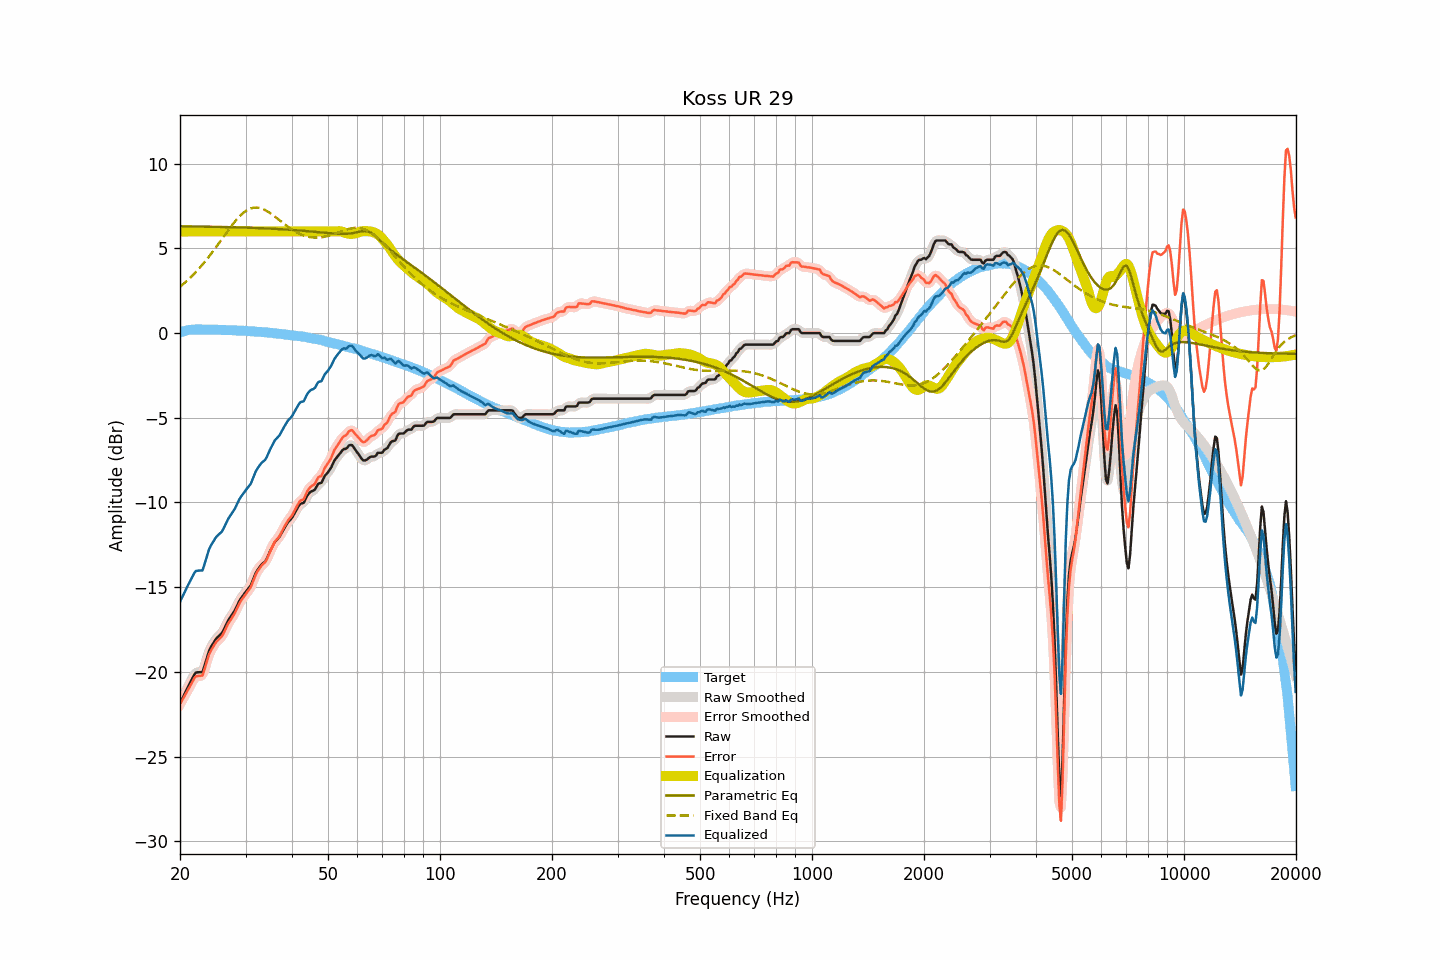

Source data for this figure (header and first rows):
frequency, raw, smoothed, error, error_smoothed, equalization, parametric_eq, fixed_band_eq, equalized_raw, equalized_smoothed, target
20.00, -21.87, -21.87, -21.91, -21.91, 6.00, 6.30, 2.74, -15.87, -15.87, 0.04
20.20, -21.67, -21.67, -21.74, -21.74, 6.00, 6.30, 2.81, -15.67, -15.67, 0.07
20.40, -21.47, -21.47, -21.57, -21.57, 6.00, 6.30, 2.89, -15.47, -15.47, 0.10
20.61, -21.28, -21.27, -21.41, -21.40, 6.00, 6.30, 2.98, -15.28, -15.27, 0.12
20.81, -21.08, -21.08, -21.23, -21.23, 6.00, 6.30, 3.06, -15.08, -15.08, 0.15
21.02, -20.88, -20.89, -21.06, -21.06, 6.00, 6.30, 3.15, -14.88, -14.89, 0.18
21.23, -20.70, -20.69, -20.89, -20.89, 6.00, 6.30, 3.24, -14.70, -14.69, 0.19
21.44, -20.51, -20.50, -20.71, -20.71, 6.00, 6.30, 3.33, -14.51, -14.50, 0.20
21.66, -20.33, -20.32, -20.54, -20.52, 6.00, 6.30, 3.42, -14.33, -14.32, 0.21
21.87, -20.15, -20.16, -20.36, -20.38, 6.00, 6.29, 3.52, -14.15, -14.16, 0.21
22.09, -20.04, -20.06, -20.26, -20.28, 6.00, 6.29, 3.62, -14.04, -14.06, 0.22
22.31, -20.03, -20.02, -20.25, -20.24, 6.00, 6.29, 3.72, -14.03, -14.02, 0.22
22.54, -20.02, -20.04, -20.24, -20.26, 6.00, 6.29, 3.83, -14.02, -14.04, 0.22
22.76, -20.02, -20.03, -20.24, -20.25, 6.00, 6.29, 3.94, -14.02, -14.03, 0.22
22.99, -20.01, -19.93, -20.22, -20.14, 6.00, 6.29, 4.05, -14.01, -13.93, 0.21
23.22, -19.72, -19.73, -19.93, -19.93, 6.00, 6.29, 4.16, -13.72, -13.73, 0.20
23.45, -19.41, -19.43, -19.61, -19.63, 6.00, 6.29, 4.28, -13.41, -13.43, 0.20
23.69, -19.11, -19.09, -19.31, -19.30, 6.00, 6.28, 4.40, -13.11, -13.09, 0.20
23.92, -18.79, -18.81, -18.99, -19.02, 6.00, 6.28, 4.52, -12.79, -12.81, 0.20
24.16, -18.58, -18.59, -18.79, -18.80, 6.00, 6.28, 4.64, -12.58, -12.59, 0.21
24.40, -18.42, -18.41, -18.63, -18.61, 6.00, 6.28, 4.76, -12.42, -12.41, 0.21
24.65, -18.27, -18.26, -18.47, -18.46, 6.00, 6.28, 4.89, -12.27, -12.26, 0.20
24.89, -18.11, -18.12, -18.31, -18.32, 6.00, 6.28, 5.02, -12.11, -12.12, 0.20
25.14, -17.99, -18.00, -18.19, -18.19, 6.00, 6.27, 5.15, -11.99, -12.00, 0.20
25.39, -17.90, -17.90, -18.10, -18.10, 6.00, 6.27, 5.28, -11.90, -11.90, 0.20
25.65, -17.81, -17.81, -18.01, -18.01, 6.00, 6.27, 5.42, -11.81, -11.81, 0.20
25.91, -17.72, -17.70, -17.91, -17.89, 6.00, 6.27, 5.55, -11.72, -11.70, 0.19
26.16, -17.56, -17.55, -17.74, -17.74, 6.00, 6.27, 5.68, -11.56, -11.55, 0.18
26.43, -17.36, -17.36, -17.55, -17.55, 6.00, 6.26, 5.81, -11.36, -11.36, 0.18
26.69, -17.16, -17.16, -17.34, -17.34, 6.00, 6.26, 5.95, -11.16, -11.16, 0.18
26.96, -16.96, -16.98, -17.14, -17.16, 6.00, 6.26, 6.08, -10.96, -10.98, 0.18
27.23, -16.82, -16.82, -17.00, -17.00, 6.00, 6.26, 6.20, -10.82, -10.82, 0.18
27.50, -16.68, -16.68, -16.86, -16.86, 6.00, 6.25, 6.33, -10.68, -10.68, 0.18
27.77, -16.54, -16.54, -16.70, -16.71, 6.00, 6.25, 6.45, -10.54, -10.54, 0.17
28.05, -16.39, -16.38, -16.55, -16.54, 6.00, 6.25, 6.57, -10.39, -10.38, 0.16
28.33, -16.19, -16.19, -16.34, -16.35, 6.00, 6.25, 6.68, -10.19, -10.19, 0.15
28.62, -16.00, -16.00, -16.15, -16.15, 6.00, 6.24, 6.79, -10.00, -10.00, 0.15
28.90, -15.80, -15.81, -15.95, -15.96, 6.00, 6.24, 6.89, -9.80, -9.81, 0.15
29.19, -15.65, -15.65, -15.79, -15.80, 6.00, 6.24, 6.99, -9.65, -9.65, 0.14
29.48, -15.52, -15.51, -15.67, -15.65, 6.00, 6.24, 7.07, -9.52, -9.51, 0.15
29.78, -15.39, -15.39, -15.53, -15.53, 6.00, 6.23, 7.15, -9.39, -9.39, 0.14
30.08, -15.26, -15.26, -15.40, -15.40, 6.00, 6.23, 7.22, -9.26, -9.26, 0.13
30.38, -15.14, -15.15, -15.26, -15.28, 6.00, 6.23, 7.28, -9.14, -9.15, 0.12
30.68, -15.02, -15.03, -15.14, -15.14, 6.00, 6.22, 7.32, -9.02, -9.03, 0.12
30.99, -14.90, -14.87, -15.01, -14.98, 6.00, 6.22, 7.36, -8.90, -8.87, 0.11
31.30, -14.66, -14.66, -14.77, -14.77, 6.00, 6.22, 7.39, -8.66, -8.66, 0.11
31.61, -14.42, -14.43, -14.52, -14.53, 6.00, 6.21, 7.41, -8.42, -8.43, 0.10
31.93, -14.19, -14.21, -14.28, -14.30, 6.00, 6.21, 7.41, -8.19, -8.21, 0.09
32.24, -14.02, -14.02, -14.10, -14.11, 6.00, 6.21, 7.41, -8.02, -8.02, 0.08
32.57, -13.88, -13.87, -13.96, -13.95, 6.00, 6.20, 7.40, -7.88, -7.87, 0.08
32.89, -13.75, -13.75, -13.82, -13.82, 6.00, 6.20, 7.38, -7.75, -7.75, 0.07
33.22, -13.64, -13.65, -13.70, -13.72, 6.00, 6.19, 7.35, -7.64, -7.65, 0.06
33.55, -13.56, -13.57, -13.62, -13.62, 6.00, 6.19, 7.31, -7.56, -7.57, 0.06
33.89, -13.48, -13.45, -13.52, -13.50, 6.00, 6.19, 7.26, -7.48, -7.45, 0.04
34.23, -13.31, -13.30, -13.35, -13.34, 6.00, 6.18, 7.21, -7.31, -7.30, 0.04
34.57, -13.09, -13.10, -13.12, -13.13, 6.00, 6.18, 7.15, -7.09, -7.10, 0.03
34.92, -12.88, -12.89, -12.90, -12.91, 6.00, 6.17, 7.09, -6.88, -6.89, 0.02
35.27, -12.69, -12.68, -12.70, -12.69, 6.00, 6.17, 7.02, -6.69, -6.68, 0.01
35.62, -12.51, -12.50, -12.51, -12.50, 6.00, 6.16, 6.95, -6.51, -6.50, -0.00
35.97, -12.33, -12.35, -12.31, -12.34, 6.00, 6.16, 6.88, -6.33, -6.35, -0.02
... 635 more rows
